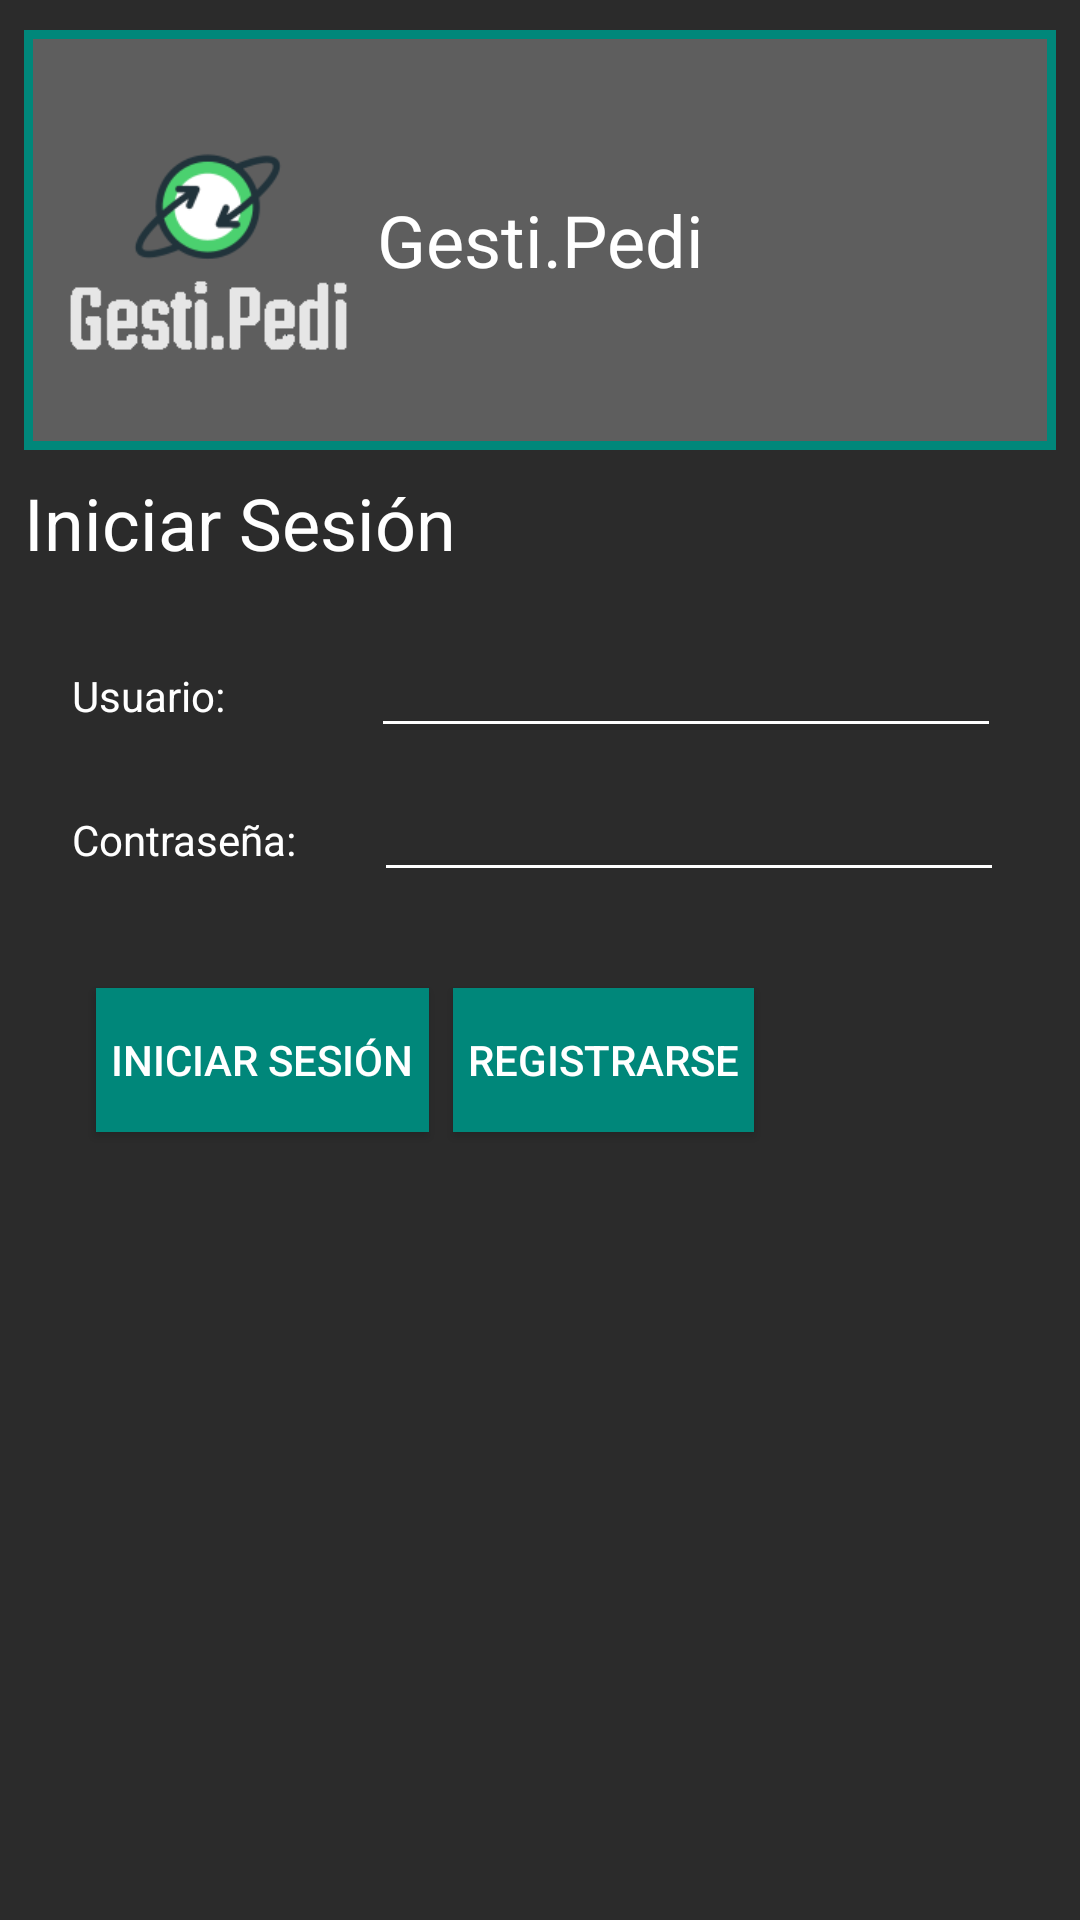

This screen was rendered from an Android layout file. Write that file and the resources it references.
<!-- AndroidManifest.xml: application theme AppTheme -->
<!-- res/layout/activity_log_in.xml -->
<?xml version="1.0" encoding="utf-8"?>
<androidx.constraintlayout.widget.ConstraintLayout xmlns:android="http://schemas.android.com/apk/res/android"
    xmlns:app="http://schemas.android.com/apk/res-auto"
    xmlns:tools="http://schemas.android.com/tools"
    android:layout_width="match_parent"
    android:layout_height="match_parent"
    android:background="#2B2B2B"
    tools:context=".LogIn.LogIn">

    <TextView
        android:id="@+id/txtTitulo"
        android:layout_width="match_parent"
        android:layout_height="140dp"
        android:layout_marginStart="8dp"
        android:layout_marginLeft="8dp"
        android:layout_marginTop="10dp"
        android:layout_marginEnd="8dp"
        android:layout_marginRight="8dp"
        android:background="@drawable/title_border"
        android:gravity="center|center_vertical"
        android:text="@string/Title"
        android:textColor="#FFFFFF"
        android:textSize="24sp"
        app:layout_constraintEnd_toEndOf="parent"
        app:layout_constraintHorizontal_bias="0.0"
        app:layout_constraintStart_toStartOf="parent"
        app:layout_constraintTop_toTopOf="parent" />

    <ImageView
        android:id="@+id/imgLogo"
        android:layout_width="107dp"
        android:layout_height="101dp"
        android:layout_marginStart="16dp"
        android:layout_marginLeft="16dp"
        android:contentDescription="@string/logo"
        android:src="@drawable/logotipo"
        android:onClick="returnMainMenu"
        app:layout_constraintBottom_toBottomOf="@+id/txtTitulo"
        app:layout_constraintStart_toStartOf="parent"
        app:layout_constraintTop_toTopOf="@+id/txtTitulo"
        tools:srcCompat="@drawable/logotipo" />

    <TextView
        android:id="@+id/tvCabecera"
        android:layout_width="wrap_content"
        android:layout_height="wrap_content"
        android:layout_marginStart="8dp"
        android:layout_marginLeft="8dp"
        android:layout_marginTop="8dp"
        android:text="@string/logInTitle"
        android:textColor="#FFFFFF"
        android:textSize="24sp"
        app:layout_constraintStart_toStartOf="parent"
        app:layout_constraintTop_toBottomOf="@+id/txtTitulo" />

    <TextView
        android:id="@+id/tvUsuario"
        android:layout_width="73dp"
        android:layout_height="24dp"
        android:layout_marginStart="24dp"
        android:layout_marginLeft="24dp"
        android:layout_marginTop="32dp"
        android:text="@string/username"
        android:textColor="#FFFFFF"
        app:layout_constraintStart_toStartOf="parent"
        app:layout_constraintTop_toBottomOf="@+id/tvCabecera" />

    <TextView
        android:id="@+id/tvContraseña"
        android:layout_width="wrap_content"
        android:layout_height="wrap_content"
        android:layout_marginStart="24dp"
        android:layout_marginLeft="24dp"
        android:layout_marginTop="24dp"
        android:text="@string/password"
        android:textColor="#FFFFFF"
        app:layout_constraintStart_toStartOf="parent"
        app:layout_constraintTop_toBottomOf="@+id/tvUsuario" />

    <EditText
        android:id="@+id/etUsuario"
        android:layout_width="wrap_content"
        android:layout_height="wrap_content"
        android:autofillHints=""
        android:ems="10"
        android:inputType="textPersonName"
        android:textColor="#FFFFFF"
        android:backgroundTint="#FFFFFF"
        app:layout_constraintBaseline_toBaselineOf="@+id/tvUsuario"
        app:layout_constraintEnd_toEndOf="parent"
        app:layout_constraintStart_toEndOf="@+id/tvUsuario"
        tools:ignore="LabelFor,UnusedAttribute" />

    <EditText
        android:id="@+id/etContraseña"
        android:layout_width="wrap_content"
        android:layout_height="wrap_content"
        android:autofillHints=""
        android:ems="10"
        android:inputType="textPassword"
        android:textColor="#FFFFFF"
        android:backgroundTint="#FFFFFF"
        app:layout_constraintBaseline_toBaselineOf="@+id/tvContraseña"
        app:layout_constraintEnd_toEndOf="parent"
        app:layout_constraintStart_toEndOf="@+id/tvContraseña"
        tools:ignore="LabelFor,UnusedAttribute" />

    <Button
        android:id="@+id/btnIniciarSesion"
        android:layout_width="wrap_content"
        android:layout_height="wrap_content"
        android:layout_marginStart="32dp"
        android:layout_marginLeft="32dp"
        android:layout_marginTop="32dp"
        android:background="@drawable/buttons_style"
        android:onClick="initSession"
        android:padding="5sp"
        android:text="@string/logInTitle"
        android:textColor="#FFFFFF"
        app:layout_constraintStart_toStartOf="parent"
        app:layout_constraintTop_toBottomOf="@+id/etContraseña" />

    <Button
        android:id="@+id/btnRegistrarse"
        android:layout_width="wrap_content"
        android:layout_height="wrap_content"
        android:layout_marginStart="8dp"
        android:layout_marginLeft="8dp"
        android:background="@drawable/buttons_style"
        android:onClick="register"
        android:padding="5sp"
        android:text="@string/register"
        android:textColor="#FFFFFF"
        app:layout_constraintBaseline_toBaselineOf="@+id/btnIniciarSesion"
        app:layout_constraintEnd_toEndOf="parent"
        app:layout_constraintHorizontal_bias="0.0"
        app:layout_constraintStart_toEndOf="@+id/btnIniciarSesion" />

</androidx.constraintlayout.widget.ConstraintLayout>
<!-- resources referenced by this layout -->
<resources>
  <!-- drawable buttons_style (drawable) -->
  <?xml version="1.0" encoding="utf-8"?>
  <selector xmlns:android="http://schemas.android.com/apk/res/android">
      <item >
          <shape android:shape="rectangle"  >
              <stroke android:width="3dip" android:color="#00877A" />
              <solid android:color="#00877A" />
  
  
              
  
          </shape>
      </item>
  </selector>
  <!-- drawable logotipo: png bitmap (drawable-v24, 8274 bytes) -->
  <!-- drawable title_border (drawable) -->
  <?xml version="1.0" encoding="utf-8"?>
  <selector xmlns:android="http://schemas.android.com/apk/res/android">
      <item >
          <shape android:shape="rectangle"  >
              <stroke android:width="3dip" android:color="#00877A" />
              <solid android:color="#A17C7C7C" />
  
  
              
  
          </shape>
      </item>
  </selector>
  <string name="Title">Gesti.Pedi</string>
  <string name="logInTitle">Iniciar Sesión</string>
  <string name="logo">Logo</string>
  <string name="password">Contraseña:</string>
  <string name="register">Registrarse</string>
  <string name="username">Usuario:</string>
  <style name="AppTheme" parent="Theme.AppCompat.Light.DarkActionBar">
          
          <item name="colorPrimary">@color/colorPrimary</item>
      </style>
  <color name="colorPrimary">#00877A</color>
</resources>
